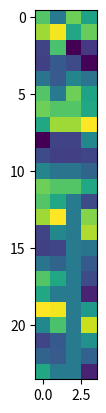

This chart was generated by the following Python code:
import numpy as np
import warnings

SEMITONE_COUNT = 12 # oop looks like we can do microtones lol

ftype = np.float32
itype = np.int32

def embed_octaves(xvals, octaves_norm, ratio=0.4):
	"""
	generate an embedding for an octave using the function 
		sin(2 * pi * (x - octave_norm * 0.5)) * ratio + (1.0 - ratio)
	"""
	return np.sin(2.0 * np.pi * (xvals - octaves_norm[..., None] * 0.5)) * ratio + (1.0 - ratio)

def embed_semitones(xvals, semitones_norm):
	"""
	generate an embedding for a semitone using the function 
		cos(2 * pi * (x - semitone_norm))
	"""
	return np.cos(2.0 * np.pi * (xvals - semitones_norm[..., None]))

def embed_pitches(pitches, method="dense", size=12, octave_range=8, dtype=ftype):
	"""
	generates an embedding for an array of pitches based on the note and semitone embeddings.
	"""
	pitches = np.asarray(pitches)

	octaves, semitones = np.divmod(pitches, SEMITONE_COUNT)

	if method == "dense": # continuous embedding of pitches
		octaves_norm, semitones_norm = np.clip((octaves / octave_range, semitones / SEMITONE_COUNT), 0.0, 1.0)
		xvals, dx = np.linspace(0.0, 1.0, size, dtype=dtype, retstep=True)

		return embed_octaves(xvals, octaves_norm) * embed_semitones(xvals, semitones_norm)
	elif method == "sparse": # one-hot embed pitches. this will ignore the "size" parameter

		token_size = octave_range + SEMITONE_COUNT + 1

		out = np.zeros((pitches.shape[0], token_size), dtype=dtype)

		idxs = np.arange(pitches.size, dtype=itype)

		# is_occupied, semitones on top, octaves on bottom.

		out[idxs, 0] = 1.
		out[idxs, 1 + semitones] = 1.
		out[idxs, 1 + SEMITONE_COUNT + octaves] = 1.

		return out

class NoteTokenizer():
	def __init__(self, chord_size=4, pitch_size=6, octave_range=8):
		self.chord_size = chord_size
		self.octave_range = octave_range
		self.num_pitches = self.octave_range * SEMITONE_COUNT

		pitch_range = np.arange(self.num_pitches, dtype=itype)

		# Generate dense and sparse look-up tables
		self.lut = {
			"dense": embed_pitches(pitch_range, method="dense", size=pitch_size, octave_range=self.octave_range),
			"sparse": embed_pitches(pitch_range, method="sparse", octave_range=self.octave_range)
		}
		self.token_size = {}

		for method in self.lut:

			null_pitch = np.zeros_like(self.lut[method][0])

			self.token_size[method] = null_pitch.size * self.chord_size
			self.lut[method] = np.concatenate((self.lut[method], null_pitch[None, ...]))

	def cast_pitches(self, pitches):
		"""
		clamps and pads a pitch, chord, or array of chords into a valid range.

		ignores negative pitches.
		"""

		pitches = np.asarray(pitches).astype(itype)

		if len(pitches.shape) == 0:
			# automatically convert a note into a chord containing just the note.
			pitches = np.pad(pitches[..., None], (0, self.chord_size - 1), constant_values=-1)
		elif pitches.shape[-1] > self.chord_size:
			warnings.warn(f"limiting chord note count to {self.chord_size} (from {pitches.shape[-1]})")
			pitches = pitches[..., :self.chord_size]
		elif pitches.shape[-1] < self.chord_size:
			warnings.warn(f"padding chord note count to {self.chord_size} (from {pitches.shape[-1]})")
			pitches = np.pad(pitches, (0, self.chord_size - pitches.shape[-1]), constant_values=-1)

		# try to intelligently clamp pitches by retaining their semitone while clamping the octave to the max available one.
		# not perfect, but good enough as it retains the relationship between pitches.
		oob_pitches_mask = pitches >= self.num_pitches
		oob_octave, _ = np.divmod(pitches, SEMITONE_COUNT, where=oob_pitches_mask, out=(np.zeros_like(pitches), pitches))
		pitches += np.minimum(oob_octave, self.octave_range - 1) * SEMITONE_COUNT

		return pitches

	def split(self, tokens, method="sparse"):
		"""
		splits tokens into its constituent parts
		for dense tokens, this will be the pitches that it is constructed from.
		for sparse token this will be the pitches in a (is_occupied, semitone, octave) array

		(is_occupied[], semitones[], octaves[])
		"""

		for pitch_idx in range(self.chord_size):
			if method == "dense":
				raise NotImplementedError()
			elif method == "sparse":
				pitch_offset = self.token_size[method] * pitch_idx // self.chord_size
				return (
					tokens[..., pitch_offset + 0 : pitch_offset + 1], 
					tokens[..., pitch_offset + 1 : pitch_offset + 1 + SEMITONE_COUNT], 
					tokens[..., pitch_offset + 1 + SEMITONE_COUNT : pitch_offset + 1 + SEMITONE_COUNT + self.octave_range]
				)

	def encode(self, pitches, relative=True, sort=True, method="dense"):
		"""
		turns a pitch, chord or array of chords into a token or an array of tokens.
		to represent an unplayed key, use any negative pitch value.

		Parameters
		----------
		pitches
			a single pitch, chord, or array of chords to turn into tokens
		relative
			whether or not to subtract the lowest pitch from all other pitches in the chord.
		sort
			whether or not to sort the pitches.
		method
			the lookup table to use for encoding ("dense" or "sparse").
		"""
		pitches = self.cast_pitches(pitches)

		# set null pitches to null index
		null_entries = pitches < 0
		pitches[null_entries] = self.num_pitches

		if sort:
			pitches.sort()

		if relative:
			pitch_children = pitches[..., 1:]
			np.subtract(pitch_children, pitches[..., 0, None], where=pitch_children != self.num_pitches,
				out=pitch_children)  # determine child offset from root note

		return self.lut[method][pitches].reshape((*pitches.shape[:-1], self.token_size[method]))

if __name__ == "__main__":
	import matplotlib.pyplot as plt

	tokenizer = NoteTokenizer()

	print(tokenizer.encode(-1))

	#dots = np.dot(tokenizer.lut, tokenizer.lut[..., None])

	#plt.imshow(dots)
	#plt.show()

	print(tokenizer.encode([
		(1, 1, 5, 4),
		(0, 5, -1, 7),
		(0, 5, -1, 22),
		(1, 2, 3, -1),
		(0, -1, -1, -1),
	]))

	print(tokenizer.encode([
		(1, 1, 5, 4, 5),
	]))

	print(tokenizer.encode([
		(1, 3),
	]))

	print(tokenizer.encode([1, 2, 3]))

	print(tokenizer.encode([1, 2, 3, 4]))

	plt.imshow(tokenizer.encode([ (1, 1, 2, 3), (3, 4, 5, 6), (0, 1, -1, -1), (25, 27, 29, 30) ]).T)
	plt.show()

	token = tokenizer.encode([(1, -1), (2, 12+0)], relative=False, method="sparse")
	print(token.shape, *tokenizer.split(token), sep="\n")


